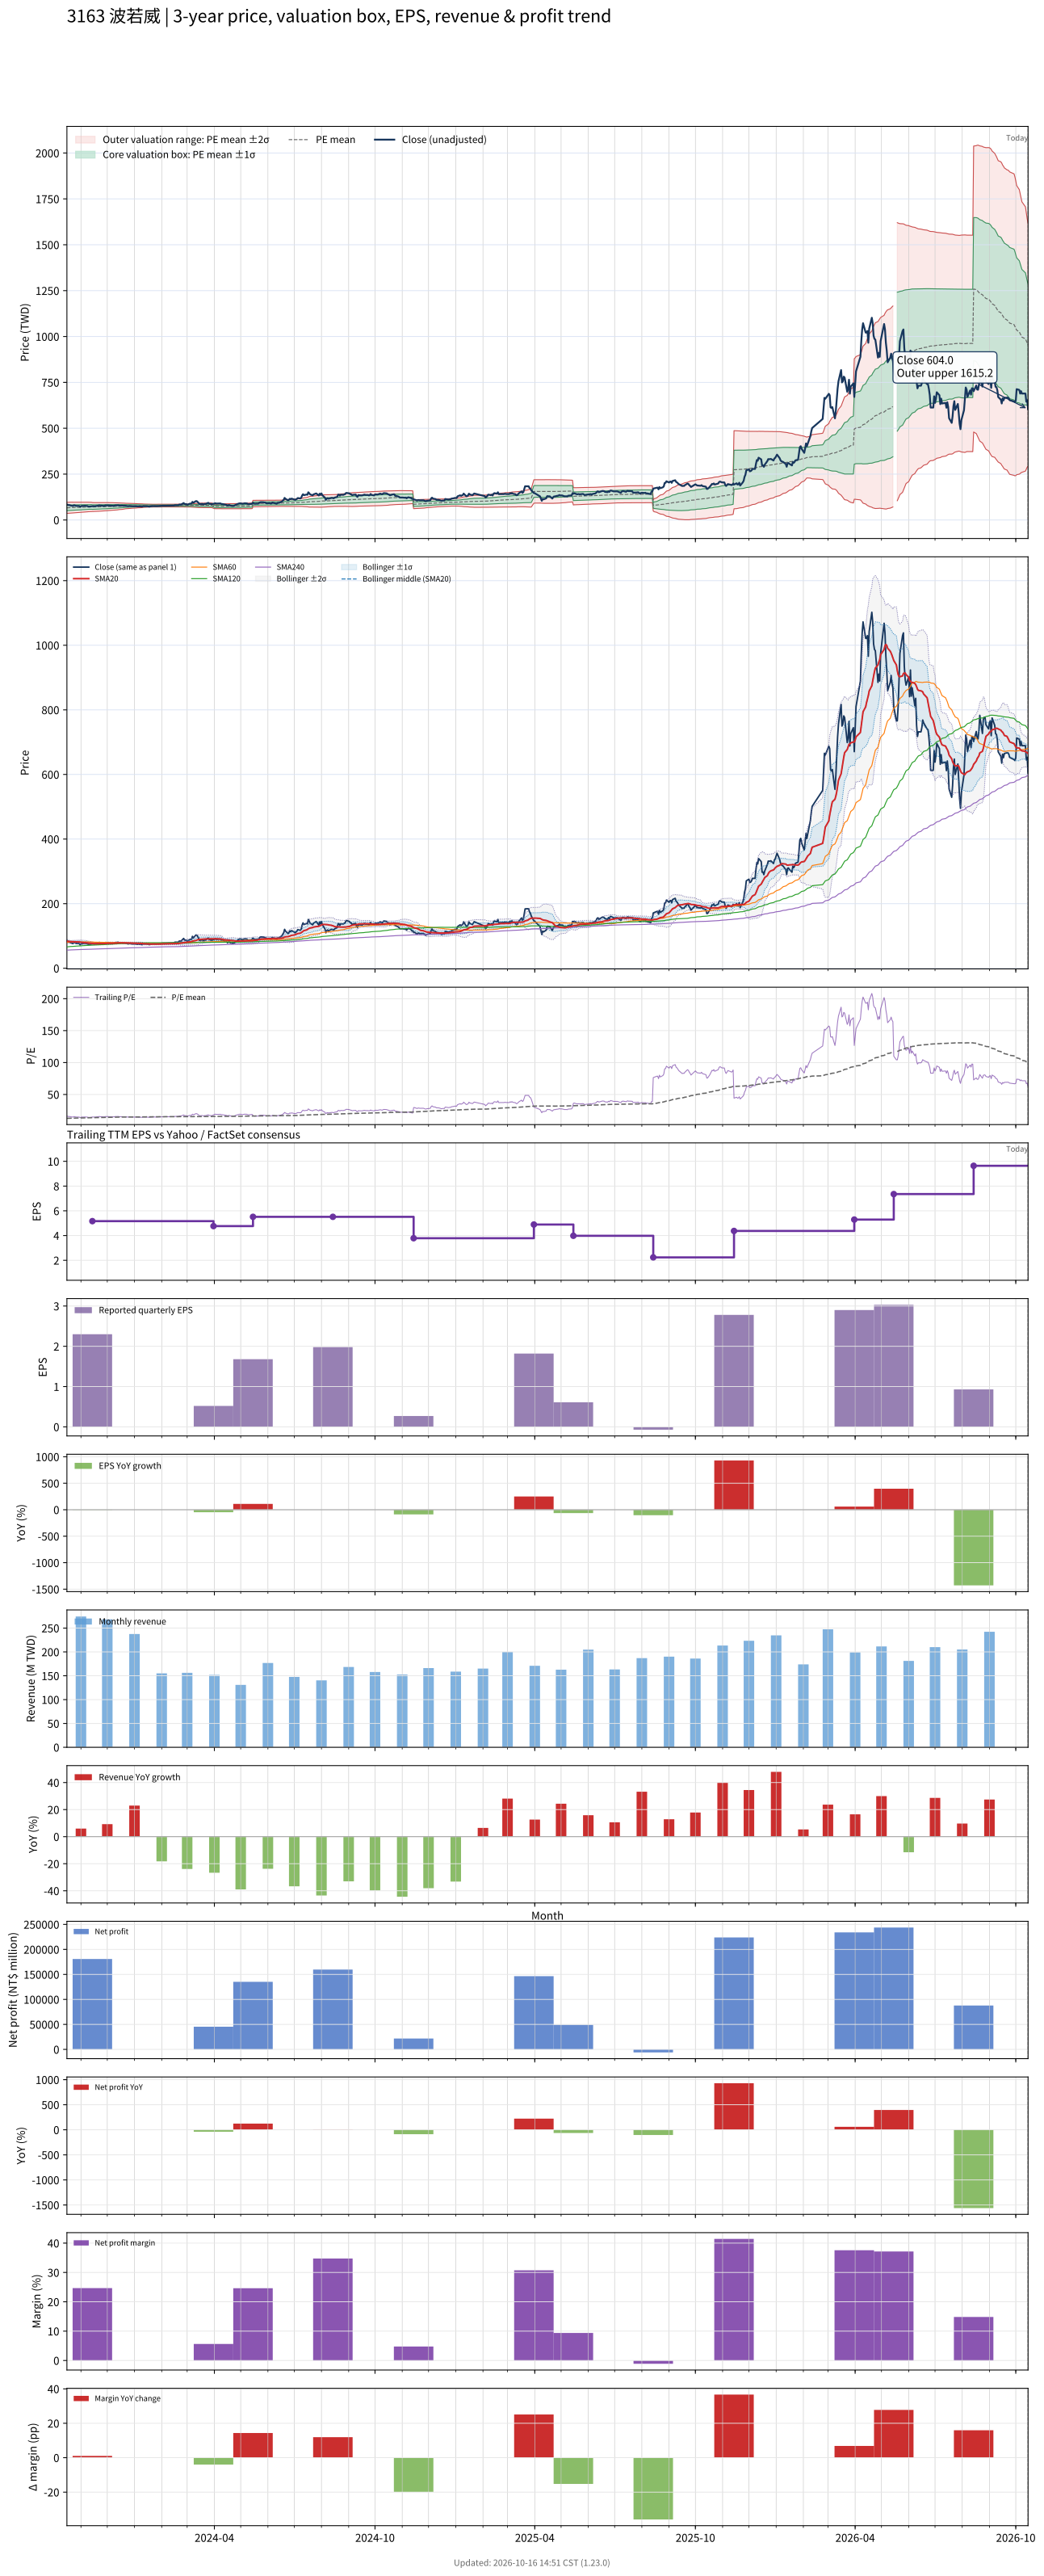

The file beside this chart, header and first rows:
# chart-version: skill-stock-dynamic-val…
date, close, available_date, period_end, eps, ttm_eps, pe, pe_mean, pe_std, price_m2, price_m1, price_mean, price_p1, price_p2, forward_eps, forward_pe, forward_pe_mean, forward_pe_std, forward_price_m2, forward_price_m1, forward_price_mean, forward_price_p1, forward_price_p2, sma20
2023-10-16, 83.91, 2023-08-14, 2023-06-30, 1.98, 5.251, 15.98, 12.61, 2.872, 36.04, 51.12, 66.2, 81.29, 96.37, , , , , , , , , , 83.92
2023-10-17, 82.98, 2023-08-14, 2023-06-30, 1.98, 5.251, 15.8, 12.66, 2.867, 36.39, 51.45, 66.5, 81.56, 96.61, , , , , , , , , , 83.54
2023-10-18, 80.43, 2023-08-14, 2023-06-30, 1.98, 5.251, 15.32, 12.72, 2.857, 36.77, 51.78, 66.78, 81.78, 96.79, , , , , , , , , , 83.24
2023-10-19, 81.53, 2023-08-14, 2023-06-30, 1.98, 5.251, 15.53, 12.77, 2.844, 37.21, 52.15, 67.08, 82.01, 96.95, , , , , , , , , , 82.83
2023-10-20, 79.06, 2023-08-14, 2023-06-30, 1.98, 5.251, 15.06, 12.83, 2.827, 37.66, 52.51, 67.36, 82.2, 97.05, , , , , , , , , , 82.51
2023-10-23, 76.43, 2023-08-14, 2023-06-30, 1.98, 5.251, 14.55, 12.88, 2.806, 38.14, 52.87, 67.61, 82.35, 97.08, , , , , , , , , , 82.2
2023-10-24, 80.51, 2023-08-14, 2023-06-30, 1.98, 5.251, 15.33, 12.93, 2.794, 38.54, 53.21, 67.88, 82.55, 97.22, , , , , , , , , , 82.22
2023-10-25, 79.57, 2023-08-14, 2023-06-30, 1.98, 5.251, 15.15, 12.98, 2.778, 38.98, 53.56, 68.15, 82.74, 97.32, , , , , , , , , , 82.03
2023-10-26, 77.45, 2023-08-14, 2023-06-30, 1.98, 5.251, 14.75, 13.03, 2.758, 39.43, 53.92, 68.4, 82.88, 97.37, , , , , , , , , , 81.79
2023-10-27, 76.77, 2023-08-14, 2023-06-30, 1.98, 5.251, 14.62, 13.07, 2.737, 39.9, 54.27, 68.65, 83.02, 97.39, , , , , , , , , , 81.57
2023-10-30, 76.43, 2023-08-14, 2023-06-30, 1.98, 5.251, 14.55, 13.12, 2.715, 40.37, 54.63, 68.89, 83.15, 97.4, , , , , , , , , , 81.27
2023-10-31, 72.43, 2023-08-14, 2023-06-30, 1.98, 5.251, 13.79, 13.16, 2.691, 40.83, 54.96, 69.09, 83.22, 97.35, , , , , , , , , , 80.76
2023-11-01, 74.04, 2023-08-14, 2023-06-30, 1.98, 5.251, 14.1, 13.2, 2.664, 41.35, 55.33, 69.32, 83.31, 97.29, , , , , , , , , , 80.25
2023-11-02, 77.28, 2023-08-14, 2023-06-30, 1.98, 5.251, 14.72, 13.25, 2.638, 41.87, 55.72, 69.57, 83.42, 97.27, , , , , , , , , , 79.92
2023-11-03, 76.51, 2023-08-14, 2023-06-30, 1.98, 5.251, 14.57, 13.3, 2.607, 42.46, 56.14, 69.83, 83.52, 97.2, , , , , , , , , , 79.58
2023-11-06, 77.53, 2023-08-14, 2023-06-30, 1.98, 5.251, 14.76, 13.35, 2.577, 43.02, 56.56, 70.09, 83.62, 97.16, , , , , , , , , , 79.26
2023-11-07, 76.34, 2023-08-14, 2023-06-30, 1.98, 5.251, 14.54, 13.4, 2.54, 43.68, 57.02, 70.36, 83.69, 97.03, , , , , , , , , , 78.91
2023-11-08, 76.85, 2023-08-14, 2023-06-30, 1.98, 5.251, 14.64, 13.45, 2.504, 44.32, 57.47, 70.62, 83.77, 96.92, , , , , , , , , , 78.72
2023-11-09, 74.64, 2023-08-14, 2023-06-30, 1.98, 5.251, 14.21, 13.49, 2.466, 44.96, 57.91, 70.86, 83.81, 96.76, , , , , , , , , , 78.24
2023-11-10, 73.28, 2023-08-14, 2023-06-30, 1.98, 5.251, 13.95, 13.53, 2.434, 45.51, 58.29, 71.07, 83.85, 96.63, , , , , , , , , , 77.7
2023-11-13, 74.89, 2023-08-14, 2023-06-30, 1.98, 5.251, 14.26, 13.57, 2.406, 46.01, 58.65, 71.28, 83.91, 96.55, , , , , , , , , , 77.25
2023-11-14, 75.91, 2023-11-14, 2023-09-30, 2.3, 5.166, 14.7, 13.61, 2.385, 45.68, 58, 70.33, 82.65, 94.97, , , , , , , , , , 76.89
2023-11-15, 75.74, 2023-11-14, 2023-09-30, 2.3, 5.166, 14.66, 13.65, 2.368, 46.05, 58.28, 70.51, 82.75, 94.98, , , , , , , , , , 76.66
2023-11-16, 75.06, 2023-11-14, 2023-09-30, 2.3, 5.166, 14.53, 13.68, 2.349, 46.42, 58.56, 70.69, 82.83, 94.97, , , , , , , , , , 76.34
2023-11-17, 75.32, 2023-11-14, 2023-09-30, 2.3, 5.166, 14.58, 13.72, 2.334, 46.75, 58.8, 70.86, 82.92, 94.98, , , , , , , , , , 76.15
2023-11-20, 77.36, 2023-11-14, 2023-09-30, 2.3, 5.166, 14.98, 13.75, 2.32, 47.08, 59.07, 71.05, 83.03, 95.02, , , , , , , , , , 76.2
2023-11-21, 78.81, 2023-11-14, 2023-09-30, 2.3, 5.166, 15.26, 13.79, 2.307, 47.41, 59.33, 71.24, 83.16, 95.08, , , , , , , , , , 76.11
2023-11-22, 80.09, 2023-11-14, 2023-09-30, 2.3, 5.166, 15.5, 13.83, 2.29, 47.81, 59.64, 71.47, 83.3, 95.13, , , , , , , , , , 76.14
2023-11-23, 78.3, 2023-11-14, 2023-09-30, 2.3, 5.166, 15.16, 13.87, 2.272, 48.19, 59.93, 71.67, 83.41, 95.14, , , , , , , , , , 76.18
2023-11-24, 78.47, 2023-11-14, 2023-09-30, 2.3, 5.166, 15.19, 13.91, 2.258, 48.53, 60.19, 71.86, 83.52, 95.18, , , , , , , , , , 76.26
2023-11-27, 76.94, 2023-11-14, 2023-09-30, 2.3, 5.166, 14.89, 13.95, 2.237, 48.94, 60.49, 72.05, 83.6, 95.16, , , , , , , , , , 76.29
2023-11-28, 77.62, 2023-11-14, 2023-09-30, 2.3, 5.166, 15.02, 13.98, 2.216, 49.35, 60.79, 72.24, 83.69, 95.14, , , , , , , , , , 76.55
2023-11-29, 79.91, 2023-11-14, 2023-09-30, 2.3, 5.166, 15.47, 14.03, 2.193, 49.81, 61.14, 72.47, 83.8, 95.13, , , , , , , , , , 76.84
2023-11-30, 79.15, 2023-11-14, 2023-09-30, 2.3, 5.166, 15.32, 14.07, 2.167, 50.3, 61.49, 72.69, 83.89, 95.08, , , , , , , , , , 76.94
2023-12-01, 79.66, 2023-11-14, 2023-09-30, 2.3, 5.166, 15.42, 14.12, 2.138, 50.83, 61.88, 72.92, 83.97, 95.01, , , , , , , , , , 77.09
2023-12-04, 78.38, 2023-11-14, 2023-09-30, 2.3, 5.166, 15.17, 14.16, 2.109, 51.34, 62.24, 73.14, 84.03, 94.93, , , , , , , , , , 77.14
2023-12-05, 77.62, 2023-11-14, 2023-09-30, 2.3, 5.166, 15.02, 14.2, 2.068, 52, 62.69, 73.37, 84.06, 94.74, , , , , , , , , , 77.2
2023-12-06, 77.45, 2023-11-14, 2023-09-30, 2.3, 5.166, 14.99, 14.24, 2.036, 52.54, 63.06, 73.58, 84.1, 94.61, , , , , , , , , , 77.23
2023-12-07, 76.77, 2023-11-14, 2023-09-30, 2.3, 5.166, 14.86, 14.28, 2, 53.13, 63.46, 73.79, 84.12, 94.45, , , , , , , , , , 77.34
2023-12-08, 77.11, 2023-11-14, 2023-09-30, 2.3, 5.166, 14.93, 14.32, 1.963, 53.72, 63.86, 74, 84.13, 94.27, , , , , , , , , , 77.53
2023-12-11, 80.26, 2023-11-14, 2023-09-30, 2.3, 5.166, 15.54, 14.37, 1.929, 54.29, 64.26, 74.22, 84.19, 94.16, , , , , , , , , , 77.8
2023-12-12, 79.15, 2023-11-14, 2023-09-30, 2.3, 5.166, 15.32, 14.41, 1.89, 54.92, 64.68, 74.45, 84.21, 93.98, , , , , , , , , , 77.96
2023-12-13, 80.77, 2023-11-14, 2023-09-30, 2.3, 5.166, 15.63, 14.46, 1.848, 55.6, 65.15, 74.69, 84.24, 93.79, , , , , , , , , , 78.21
2023-12-14, 79.74, 2023-11-14, 2023-09-30, 2.3, 5.166, 15.44, 14.5, 1.805, 56.28, 65.6, 74.93, 84.25, 93.57, , , , , , , , , , 78.44
2023-12-15, 78.3, 2023-11-14, 2023-09-30, 2.3, 5.166, 15.16, 14.55, 1.755, 57.03, 66.09, 75.15, 84.22, 93.28, , , , , , , , , , 78.59
2023-12-18, 78.72, 2023-11-14, 2023-09-30, 2.3, 5.166, 15.24, 14.59, 1.702, 57.8, 66.59, 75.38, 84.18, 92.97, , , , , , , , , , 78.66
2023-12-19, 77.45, 2023-11-14, 2023-09-30, 2.3, 5.166, 14.99, 14.64, 1.635, 58.73, 67.17, 75.62, 84.07, 92.52, , , , , , , , , , 78.59
2023-12-20, 78.21, 2023-11-14, 2023-09-30, 2.3, 5.166, 15.14, 14.68, 1.571, 59.63, 67.74, 75.86, 83.97, 92.09, , , , , , , , , , 78.5
2023-12-21, 77.87, 2023-11-14, 2023-09-30, 2.3, 5.166, 15.07, 14.73, 1.504, 60.55, 68.32, 76.09, 83.86, 91.62, , , , , , , , , , 78.48
2023-12-22, 77.36, 2023-11-14, 2023-09-30, 2.3, 5.166, 14.98, 14.77, 1.438, 61.45, 68.88, 76.3, 83.73, 91.16, , , , , , , , , , 78.42
2023-12-25, 75.23, 2023-11-14, 2023-09-30, 2.3, 5.166, 14.56, 14.8, 1.394, 62.06, 69.26, 76.46, 83.66, 90.86, , , , , , , , , , 78.34
2023-12-26, 76.43, 2023-11-14, 2023-09-30, 2.3, 5.166, 14.79, 14.83, 1.365, 62.49, 69.54, 76.59, 83.64, 90.7, , , , , , , , , , 78.28
2023-12-27, 76.26, 2023-11-14, 2023-09-30, 2.3, 5.166, 14.76, 14.85, 1.331, 62.98, 69.85, 76.73, 83.61, 90.49, , , , , , , , , , 78.09
2023-12-28, 75.74, 2023-11-14, 2023-09-30, 2.3, 5.166, 14.66, 14.88, 1.298, 63.45, 70.16, 76.86, 83.57, 90.27, , , , , , , , , , 77.92
2023-12-29, 75.23, 2023-11-14, 2023-09-30, 2.3, 5.166, 14.56, 14.91, 1.255, 64.04, 70.52, 77, 83.49, 89.97, , , , , , , , , , 77.7
2024-01-02, 75.15, 2023-11-14, 2023-09-30, 2.3, 5.166, 14.55, 14.93, 1.209, 64.66, 70.9, 77.15, 83.39, 89.63, , , , , , , , , , 77.54
2024-01-03, 74.64, 2023-11-14, 2023-09-30, 2.3, 5.166, 14.45, 14.96, 1.158, 65.33, 71.31, 77.29, 83.27, 89.25, , , , , , , , , , 77.39
2024-01-04, 74.04, 2023-11-14, 2023-09-30, 2.3, 5.166, 14.33, 14.99, 1.106, 65.99, 71.71, 77.43, 83.14, 88.86, , , , , , , , , , 77.22
2024-01-05, 74.38, 2023-11-14, 2023-09-30, 2.3, 5.166, 14.4, 15.01, 1.068, 66.51, 72.02, 77.54, 83.05, 88.57, , , , , , , , , , 77.1
... 670 more rows
